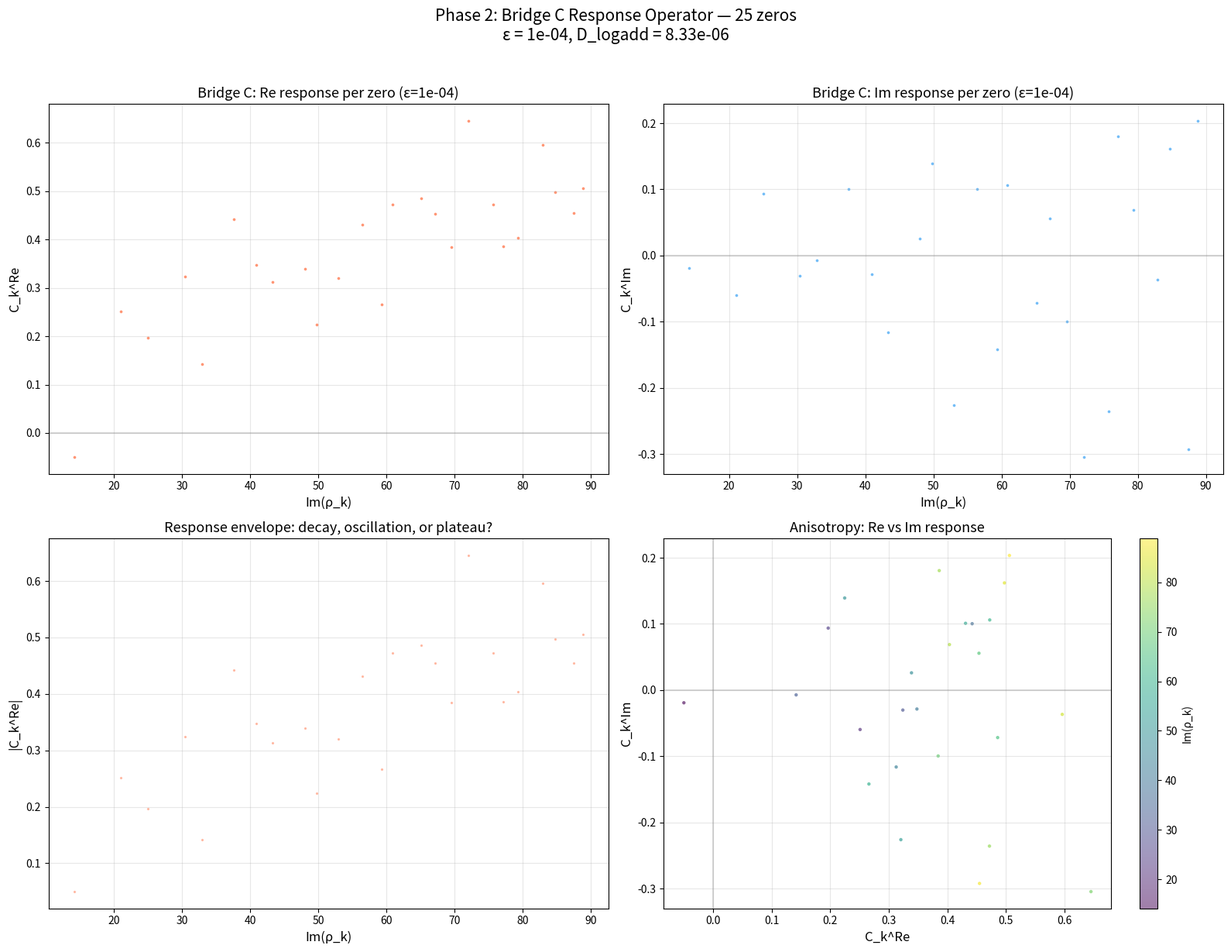

Source code (Python): (Note: this script raises an exception after producing the figure.)
#!/usr/bin/env python3
"""
Phase 2 Colab: Bridge C Response Operator — Large Scale
=========================================================
Colab version: reads /content/zeros6.txt (up to 2M zeros),
random-samples 100000, tracks per-zero response C_k.

Usage on Colab:
  1. Upload zeros6.txt to /content/
  2. pip install mpmath
  3. Run this script
"""

import mpmath as mp
import numpy as np
import matplotlib.pyplot as plt
import pandas as pd
from math import gcd
import time
import os

mp.mp.dps = 20  # 20 digits: fast + sufficient for zero tracking

# ============================================================
# Config
# ============================================================

ZEROS_FILE = '/content/zeros6.txt'
N_SAMPLE = 100000        # random sample size
EPS_VALUES = [1e-5, 1e-4, 1e-3]  # ε sweep for stability check
EPS_PRIMARY = 1e-4     # primary ε for detailed analysis
N_PERT = 400           # Dirichlet series truncation
SEED = 42              # reproducibility

# ============================================================
# Load zeros
# ============================================================

def load_zeros(path, n_sample=N_SAMPLE, seed=SEED):
    """Load zeros from file, random sample n_sample."""
    print(f"Loading zeros from {path}...")

    zeros = []
    with open(path, 'r') as f:
        for line in f:
            line = line.strip()
            if line:
                try:
                    zeros.append(float(line))
                except ValueError:
                    continue

    print(f"  Total zeros loaded: {len(zeros)}")

    # Sort
    zeros = sorted(zeros)

    # Random sample
    rng = np.random.RandomState(seed)
    if len(zeros) > n_sample:
        indices = sorted(rng.choice(len(zeros), n_sample, replace=False))
        sampled = [zeros[i] for i in indices]
    else:
        sampled = zeros

    print(f"  Sampled: {len(sampled)} zeros")
    print(f"  Range: [{sampled[0]:.2f}, {sampled[-1]:.2f}]")

    return sampled, zeros

# ============================================================
# Perturbation model (same as Phase 1b)
# ============================================================

def P8(x):
    return 256*x**4 - 512*x**3 + 3200*x**2 - 2944*x + 1680

# Precompute g8
_g8_cache = {}
_g8_max = None

def _init_g8(n_pert=N_PERT):
    global _g8_max
    raw = {}
    for n in range(2, n_pert + 1):
        raw[n] = float(P8(mp.log(n)))
    _g8_max = max(abs(v) for v in raw.values())
    for n in range(2, n_pert + 1):
        _g8_cache[n] = mp.mpf(raw[n]) / mp.mpf(_g8_max)

_init_g8()

def g8(n):
    return _g8_cache.get(n, mp.mpf(0))

def a_coeff(n, eps):
    return 1 + mp.mpf(eps) * g8(n)

# ============================================================
# Z_eps (coefficient perturbation, breaks Who + Where)
# ============================================================

def Z_eps(s, eps, n_pert=N_PERT):
    eps_mp = mp.mpf(eps)
    delta_eta = mp.mpc(0)
    for n in range(2, n_pert + 1):
        sign = 1 if (n % 2 == 1) else -1
        delta_eta += sign * eps_mp * g8(n) * mp.power(mp.mpf(n), -s)
    denom = 1 - mp.power(2, 1 - s)
    return mp.zeta(s) + delta_eta / denom

# ============================================================
# D_logadd
# ============================================================

def compute_D_logadd(eps, nmax=50):
    vals = []
    for m in range(2, nmax + 1):
        for n in range(2, nmax + 1):
            mn = m * n
            if mn <= nmax and gcd(m, n) == 1:
                a_mn = a_coeff(mn, eps)
                a_m = a_coeff(m, eps)
                a_n = a_coeff(n, eps)
                if a_mn > 0 and a_m > 0 and a_n > 0:
                    defect = float(abs(
                        mp.log(a_mn) - mp.log(a_m) - mp.log(a_n)
                    ))
                    vals.append(defect)
    return np.mean(vals) if vals else 0.0

# ============================================================
# Zero tracking
# ============================================================

def track_zero(eps, t0, timeout_s=10):
    """Track zero near (0.5, t0). Returns (Re, Im) or (nan, nan)."""
    def F(sigma, t):
        s = mp.mpc(sigma, t)
        z = Z_eps(s, eps)
        return (mp.re(z), mp.im(z))

    try:
        sigma, t = mp.findroot(F, (mp.mpf(0.5), mp.mpf(t0)),
                                tol=mp.mpf("1e-10"),
                                maxsteps=60)
        return float(mp.re(sigma)), float(mp.re(t))
    except:
        return float('nan'), float('nan')

# ============================================================
# Main scan
# ============================================================

def run_scan(zeros_sampled, eps_val=EPS_PRIMARY):
    """Single ε, all sampled zeros."""
    dla = compute_D_logadd(eps_val)

    print(f"\nε = {eps_val:.2e}")
    print(f"D_logadd = {dla:.6e}")
    print(f"Tracking {len(zeros_sampled)} zeros...")

    records = []
    t_start = time.time()

    for i, t0 in enumerate(zeros_sampled):
        sig, t = track_zero(eps_val, t0)

        delta_Re = sig - 0.5 if not np.isnan(sig) else np.nan
        delta_Im = t - t0 if not np.isnan(t) else np.nan
        Ck_Re = delta_Re / dla if dla > 0 and not np.isnan(delta_Re) else np.nan
        Ck_Im = delta_Im / dla if dla > 0 and not np.isnan(delta_Im) else np.nan

        records.append({
            'k': i + 1,
            'Im_rho_0': t0,
            'Re_eps': sig,
            'Im_eps': t,
            'delta_Re': delta_Re,
            'delta_Im': delta_Im,
            'Ck_Re': Ck_Re,
            'Ck_Im': Ck_Im,
        })

        if (i + 1) % 50 == 0:
            elapsed = time.time() - t_start
            rate = (i + 1) / elapsed
            remaining = (len(zeros_sampled) - i - 1) / rate
            n_ok = sum(1 for r in records if not np.isnan(r['Ck_Re']))
            print(f"  [{i+1}/{len(zeros_sampled)}] "
                  f"{elapsed:.0f}s elapsed, ~{remaining:.0f}s remaining, "
                  f"{n_ok} converged")

    elapsed = time.time() - t_start
    print(f"\nDone in {elapsed:.1f}s")

    df = pd.DataFrame(records)
    n_ok = df['Ck_Re'].notna().sum()
    print(f"Converged: {n_ok}/{len(zeros_sampled)}")

    return df, dla

def run_stability_check(zeros_sampled, eps_values=EPS_VALUES):
    """Multi-ε check on subset of zeros."""
    # Use first 100 for stability check
    subset = zeros_sampled[:min(10000, len(zeros_sampled))]

    all_records = []

    for eps in eps_values:
        dla = compute_D_logadd(eps)
        print(f"\nStability check: ε = {eps:.2e}, D_logadd = {dla:.6e}")

        for i, t0 in enumerate(subset):
            sig, t = track_zero(eps, t0)
            delta_Re = sig - 0.5 if not np.isnan(sig) else np.nan
            delta_Im = t - t0 if not np.isnan(t) else np.nan
            Ck_Re = delta_Re / dla if dla > 0 and not np.isnan(delta_Re) else np.nan
            Ck_Im = delta_Im / dla if dla > 0 and not np.isnan(delta_Im) else np.nan

            all_records.append({
                'epsilon': eps,
                'k': i + 1,
                'Im_rho_0': t0,
                'Ck_Re': Ck_Re,
                'Ck_Im': Ck_Im,
            })

        print(f"  Done ({len(subset)} zeros)")

    return pd.DataFrame(all_records)

# ============================================================
# Plotting
# ============================================================

def plot_all(df, dla, eps, outdir='/content/drive/MyDrive'):
    df_ok = df.dropna(subset=['Ck_Re', 'Ck_Im']).copy()

    fig, axes = plt.subplots(2, 2, figsize=(16, 12))

    # (0,0) C_k^Re vs Im(ρ)
    ax = axes[0, 0]
    ax.scatter(df_ok['Im_rho_0'], df_ok['Ck_Re'], s=3, alpha=0.5, color='#FF5722')
    ax.axhline(0, color='gray', linestyle='-', alpha=0.3)
    ax.set_xlabel('Im(ρ_k)', fontsize=12)
    ax.set_ylabel('C_k^Re', fontsize=12)
    ax.set_title(f'Bridge C: Re response per zero (ε={eps:.0e})', fontsize=13)
    ax.grid(True, alpha=0.3)

    # (0,1) C_k^Im vs Im(ρ)
    ax = axes[0, 1]
    ax.scatter(df_ok['Im_rho_0'], df_ok['Ck_Im'], s=3, alpha=0.5, color='#2196F3')
    ax.axhline(0, color='gray', linestyle='-', alpha=0.3)
    ax.set_xlabel('Im(ρ_k)', fontsize=12)
    ax.set_ylabel('C_k^Im', fontsize=12)
    ax.set_title(f'Bridge C: Im response per zero (ε={eps:.0e})', fontsize=13)
    ax.grid(True, alpha=0.3)

    # (1,0) |C_k^Re| envelope with running mean
    ax = axes[1, 0]
    abs_Ck_Re = np.abs(df_ok['Ck_Re'].values)
    im_vals = df_ok['Im_rho_0'].values
    ax.scatter(im_vals, abs_Ck_Re, s=2, alpha=0.3, color='#FF5722')
    # Running mean (window 50)
    if len(abs_Ck_Re) > 50:
        sorted_idx = np.argsort(im_vals)
        im_sorted = im_vals[sorted_idx]
        ck_sorted = abs_Ck_Re[sorted_idx]
        window = 50
        running_mean = np.convolve(ck_sorted, np.ones(window)/window, mode='valid')
        im_mean = im_sorted[window//2:window//2+len(running_mean)]
        ax.plot(im_mean, running_mean, color='black', linewidth=2, label=f'running mean (w={window})')
        ax.legend(fontsize=10)
    ax.set_xlabel('Im(ρ_k)', fontsize=12)
    ax.set_ylabel('|C_k^Re|', fontsize=12)
    ax.set_title('Response envelope: decay, oscillation, or plateau?', fontsize=13)
    ax.grid(True, alpha=0.3)

    # (1,1) Anisotropy scatter
    ax = axes[1, 1]
    sc = ax.scatter(df_ok['Ck_Re'], df_ok['Ck_Im'],
                    c=df_ok['Im_rho_0'], cmap='viridis', s=5, alpha=0.5)
    ax.axhline(0, color='gray', linestyle='-', alpha=0.3)
    ax.axvline(0, color='gray', linestyle='-', alpha=0.3)
    ax.set_xlabel('C_k^Re', fontsize=12)
    ax.set_ylabel('C_k^Im', fontsize=12)
    ax.set_title('Anisotropy: Re vs Im response', fontsize=13)
    cbar = plt.colorbar(sc, ax=ax)
    cbar.set_label('Im(ρ_k)', fontsize=10)
    ax.grid(True, alpha=0.3)

    plt.suptitle(f'Phase 2: Bridge C Response Operator — {len(df_ok)} zeros\n'
                 f'ε = {eps:.0e}, D_logadd = {dla:.2e}', fontsize=15, y=1.02)
    plt.tight_layout()
    path = f'{outdir}/phase2_colab_overview.png'
    plt.savefig(path, dpi=150, bbox_inches='tight')
    plt.close()
    print(f"Saved: {path}")

    # --- Histogram of C_k^Re ---
    fig, axes = plt.subplots(1, 2, figsize=(14, 5))

    axes[0].hist(df_ok['Ck_Re'], bins=60, color='#FF5722', alpha=0.7, edgecolor='black')
    axes[0].axvline(0, color='blue', linestyle='--', alpha=0.5)
    axes[0].set_xlabel('C_k^Re', fontsize=12)
    axes[0].set_ylabel('count', fontsize=12)
    axes[0].set_title('Distribution of Re response', fontsize=13)

    axes[1].hist(df_ok['Ck_Im'], bins=60, color='#2196F3', alpha=0.7, edgecolor='black')
    axes[1].axvline(0, color='red', linestyle='--', alpha=0.5)
    axes[1].set_xlabel('C_k^Im', fontsize=12)
    axes[1].set_ylabel('count', fontsize=12)
    axes[1].set_title('Distribution of Im response', fontsize=13)

    plt.suptitle('Phase 2: Bridge C Response Distributions', fontsize=14)
    plt.tight_layout()
    path = f'{outdir}/phase2_colab_histograms.png'
    plt.savefig(path, dpi=150)
    plt.close()
    print(f"Saved: {path}")

    # --- Statistics ---
    print(f"\n{'='*60}")
    print(f"STATISTICS ({len(df_ok)} converged zeros)")
    print(f"{'='*60}")
    print(f"  C_k^Re:  mean={df_ok['Ck_Re'].mean():+.4f}, "
          f"std={df_ok['Ck_Re'].std():.4f}, "
          f"median={df_ok['Ck_Re'].median():+.4f}")
    print(f"  C_k^Im:  mean={df_ok['Ck_Im'].mean():+.4f}, "
          f"std={df_ok['Ck_Im'].std():.4f}, "
          f"median={df_ok['Ck_Im'].median():+.4f}")
    print(f"  |C_k^Re|: mean={np.abs(df_ok['Ck_Re']).mean():.4f}")
    print(f"  |C_k^Im|: mean={np.abs(df_ok['Ck_Im']).mean():.4f}")
    print(f"  Ratio |Re|/|Im| = {np.abs(df_ok['Ck_Re']).mean() / np.abs(df_ok['Ck_Im']).mean():.2f}")


def plot_stability(df_stab, outdir='/content'):
    eps_values = sorted(df_stab['epsilon'].unique())

    fig, axes = plt.subplots(1, 2, figsize=(14, 6))
    colors = plt.cm.viridis(np.linspace(0.2, 0.9, len(eps_values)))

    for eps_val, color in zip(eps_values, colors):
        sub = df_stab[df_stab['epsilon'] == eps_val].dropna()
        axes[0].scatter(sub['Im_rho_0'], sub['Ck_Re'], s=10, color=color,
                       alpha=0.6, label=f'ε={eps_val:.0e}')
        axes[1].scatter(sub['Im_rho_0'], sub['Ck_Im'], s=10, color=color,
                       alpha=0.6, label=f'ε={eps_val:.0e}')

    for ax, title in zip(axes, ['C_k^Re stability', 'C_k^Im stability']):
        ax.set_xlabel('Im(ρ_k)', fontsize=12)
        ax.set_title(title, fontsize=13)
        ax.legend(fontsize=9)
        ax.grid(True, alpha=0.3)

    plt.suptitle('Phase 2: C_k stability across ε (first 100 zeros)', fontsize=14)
    plt.tight_layout()
    path = f'{outdir}/phase2_colab_stability.png'
    plt.savefig(path, dpi=150)
    plt.close()
    print(f"Saved: {path}")

# ============================================================
# RUN
# ============================================================

if __name__ == '__main__':
    print("=" * 60)
    print("Phase 2 Colab: Bridge C Response Operator — Large Scale")
    print("=" * 60)

    # Check file exists
    if not os.path.exists(ZEROS_FILE):
        print(f"\n⚠️  {ZEROS_FILE} not found!")
        print("Upload zeros6.txt to /content/ first.")
        print("Falling back to built-in 25 zeros...")
        zeros_sampled = [
            14.134725142, 21.022039639, 25.010857580, 30.424876126,
            32.935061588, 37.586178159, 40.918719012, 43.327073281,
            48.005150881, 49.773832478, 52.970321478, 56.446247697,
            59.347044003, 60.831778525, 65.112544048, 67.079810529,
            69.546401711, 72.067157674, 75.704690699, 77.144840069,
            79.337375020, 82.910380854, 84.735492981, 87.425274613,
            88.809111208,
        ]
        all_zeros = zeros_sampled
    else:
        zeros_sampled, all_zeros = load_zeros(ZEROS_FILE, n_sample=N_SAMPLE)

    # Primary scan
    df_primary, dla = run_scan(zeros_sampled, eps_val=EPS_PRIMARY)

    outdir = '/content/drive/MyDrive'
    plot_all(df_primary, dla, EPS_PRIMARY, outdir=outdir)

    df_primary.to_csv(f'{outdir}/phase2_colab_primary_10.csv', index=False)
    print(f"Saved: {outdir}/phase2_colab_primary_10.csv")

    # Stability check (first 100)
    print("\n\nStability check...")
    df_stab = run_stability_check(zeros_sampled, eps_values=EPS_VALUES)
    plot_stability(df_stab, outdir=outdir)

    df_stab.to_csv(f'{outdir}/phase2_colab_stability_50.csv', index=False)
    print(f"Saved: {outdir}/phase2_colab_stability_50.csv")

    print("\n" + "=" * 60)
    print("DONE")
    print("=" * 60)
